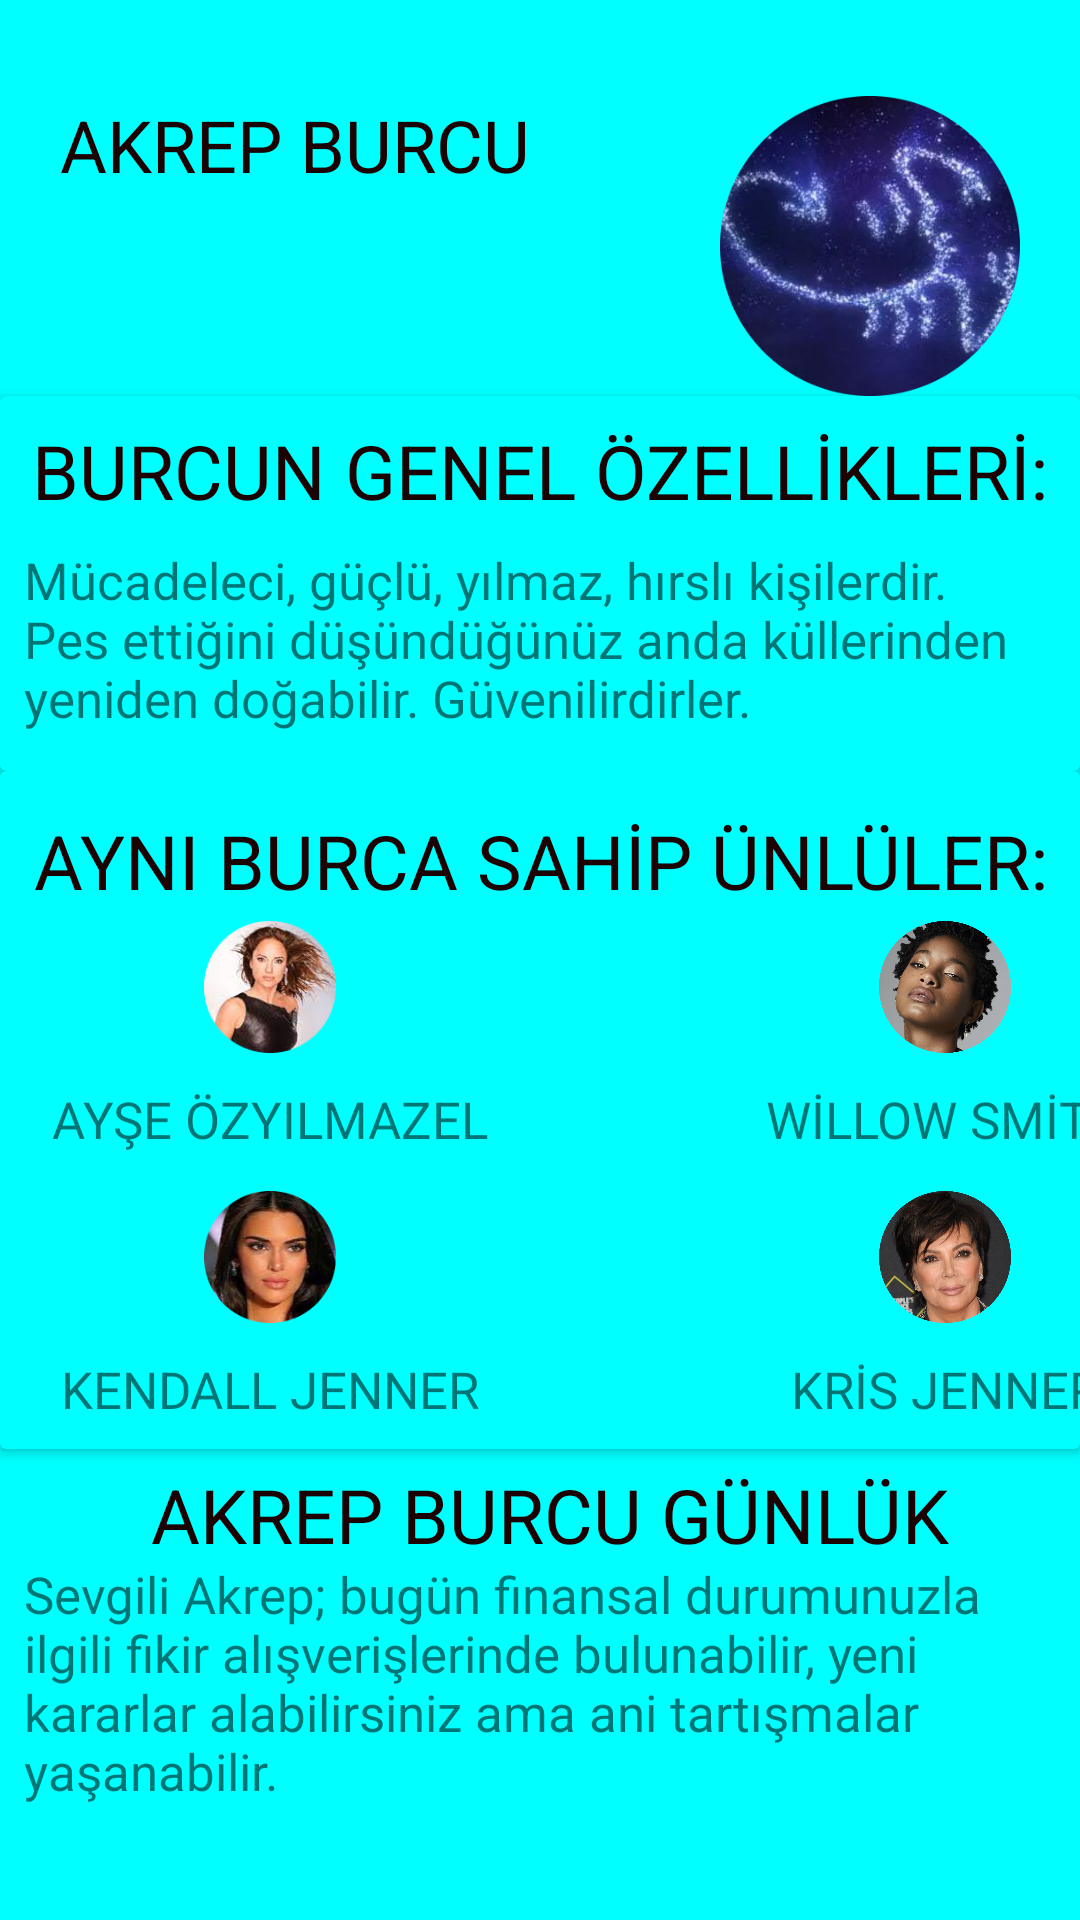

Android layout source for this screen:
<!-- AndroidManifest.xml: application theme Theme.BurcUygulaması -->
<!-- res/layout/activity_akrep.xml -->
<?xml version="1.0" encoding="utf-8"?>
<ScrollView
    xmlns:android="http://schemas.android.com/apk/res/android"
    xmlns:app="http://schemas.android.com/apk/res-auto"
    xmlns:tools="http://schemas.android.com/tools"
    android:layout_width="match_parent"
    android:layout_height="match_parent"
    tools:context=".akrep"
    android:background="#00FFFF"
    >

    <LinearLayout
        android:layout_width="match_parent"
        android:layout_height="match_parent"
        android:orientation="vertical">



        <RelativeLayout
            android:layout_width="match_parent"
            android:layout_height="match_parent"
            android:layout_marginLeft="20dp"
            android:layout_marginTop="32dp"
            android:layout_marginRight="20dp"
            >

            <TextView
                android:layout_width="wrap_content"
                android:layout_height="wrap_content"
                android:text="AKREP BURCU"
                android:textColor="#1C0303"
                android:textSize="24sp">

            </TextView>

            <ImageView
                android:layout_width="100dp"
                android:layout_height="100dp"
                android:layout_alignParentRight="true"
                android:src="@drawable/akrep"></ImageView>


        </RelativeLayout>

<androidx.cardview.widget.CardView
    android:layout_width="match_parent"
    android:layout_height="125dp"
    app:cardBackgroundColor="#00FFFF"
    >
    <TextView
        android:layout_width="match_parent"
        android:layout_height="50dp"
        android:text="BURCUN GENEL ÖZELLİKLERİ:"
        android:textColor="#1C0303"
        android:gravity="center"
        android:textSize="25sp">

    </TextView>

    <TextView
        android:layout_width="match_parent"
        android:layout_height="match_parent"
        android:layout_marginTop="50dp"
        android:textSize="17sp"
        android:paddingLeft="8dp"
        android:text="Mücadeleci, güçlü, yılmaz, hırslı kişilerdir. Pes ettiğini düşündüğünüz anda küllerinden yeniden doğabilir. Güvenilirdirler."
        >
    </TextView>
</androidx.cardview.widget.CardView>

        <androidx.cardview.widget.CardView
            android:layout_width="match_parent"
            android:layout_height="226dp"
            app:cardBackgroundColor="#00FFFF"
            >
            <TextView
                android:layout_marginTop="5dp"
                android:layout_width="match_parent"
                android:layout_height="50dp"
                android:text="AYNI BURCA SAHİP ÜNLÜLER:"
                android:textColor="#1C0303"
                android:gravity="center"
                android:textSize="25sp">

            </TextView>

            <LinearLayout
                android:layout_width="150dp"
                android:layout_height="88dp"
                android:layout_marginTop="50dp"
                android:orientation="vertical"
                android:layout_marginLeft="15dp"
                >

                <ImageView
                    android:layout_width="match_parent"
                    android:layout_height="44dp"
                    android:src="@drawable/ayse"></ImageView>

                <TextView
                    android:layout_width="match_parent"
                    android:layout_height="44dp"
                    android:gravity="center"
                    android:textSize="17sp"
                    android:text="AYŞE ÖZYILMAZEL"></TextView>

            </LinearLayout>


            <LinearLayout
                android:layout_width="150dp"
                android:layout_height="88dp"
                android:layout_marginTop="50dp"
                android:orientation="vertical"
                android:layout_marginLeft="240dp"
                >

                <ImageView
                    android:layout_width="match_parent"
                    android:layout_height="44dp"
                    android:src="@drawable/willow"></ImageView>

                <TextView
                    android:layout_width="match_parent"
                    android:layout_height="44dp"
                    android:gravity="center"
                    android:textSize="17sp"
                    android:text="WİLLOW SMİTH"></TextView>

            </LinearLayout>

            <LinearLayout
                android:layout_width="150dp"
                android:layout_height="88dp"
                android:layout_marginTop="130dp"
                android:orientation="vertical"
                android:layout_marginLeft="15dp">

                <ImageView
                    android:layout_marginTop="10dp"
                    android:layout_width="match_parent"
                    android:layout_height="44dp"
                    android:src="@drawable/kendal">
                </ImageView>

                <TextView
                    android:layout_width="match_parent"
                    android:layout_height="44dp"
                    android:gravity="center"
                    android:textSize="17sp"
                    android:text="KENDALL JENNER"></TextView>

            </LinearLayout>

            <LinearLayout
                android:layout_width="150dp"
                android:layout_height="88dp"
                android:layout_marginTop="130dp"
                android:layout_marginLeft="240dp"
                android:orientation="vertical">

                <ImageView
                    android:layout_marginTop="10dp"
                    android:layout_width="match_parent"
                    android:layout_height="44dp"
                    android:src="@drawable/kris">
                </ImageView>

                <TextView
                    android:layout_width="match_parent"
                    android:layout_height="44dp"
                    android:gravity="center"
                    android:textSize="17sp"
                    android:text="KRİS JENNER"></TextView>
            </LinearLayout>

        </androidx.cardview.widget.CardView>

        <TextView
            android:layout_marginTop="5dp"
            android:layout_width="match_parent"
            android:layout_height="30dp"
            android:text=" AKREP BURCU GÜNLÜK YORUM:"
            android:textColor="#1C0303"
            android:gravity="center"
            android:textSize="25sp"></TextView>

        <TextView
            android:layout_width="match_parent"
            android:layout_height="match_parent"
            android:layout_marginTop="2dp"
            android:textSize="17sp"
            android:text="Sevgili Akrep; bugün finansal durumunuzla ilgili fikir alışverişlerinde bulunabilir, yeni kararlar alabilirsiniz ama ani tartışmalar yaşanabilir."
            android:paddingLeft="8dp"
            ></TextView>

    </LinearLayout>
</ScrollView>
<!-- resources referenced by this layout -->
<resources>
  <!-- drawable akrep: png bitmap (drawable, 151716 bytes) -->
  <!-- drawable ayse: png bitmap (drawable, 31392 bytes) -->
  <!-- drawable kendal: jpg bitmap (drawable, 40274 bytes) -->
  <!-- drawable kris: jpg bitmap (drawable, 432450 bytes) -->
  <!-- drawable willow: jpg bitmap (drawable, 449468 bytes) -->
  <style name="Theme.BurcUygulaması" parent="Theme.MaterialComponents.DayNight.DarkActionBar">
          
          <item name="colorPrimary">@color/purple_500</item>
          <item name="colorPrimaryVariant">@color/purple_700</item>
          <item name="colorOnPrimary">@color/white</item>
          
          <item name="colorSecondary">@color/teal_200</item>
          <item name="colorSecondaryVariant">@color/teal_700</item>
          <item name="colorOnSecondary">@color/black</item>
          
          <item name="android:statusBarColor" tools:targetApi="l">?attr/colorPrimaryVariant</item>
          
      </style>
  <!-- not gathered from this repository: default colours our renderer supplied (Android Studio template values) -->
  <color name="purple_500">#FF6200EE</color>
  <color name="purple_700">#FF3700B3</color>
  <color name="teal_200">#FF03DAC5</color>
  <color name="teal_700">#FF018786</color>
  <color name="black">#FF000000</color>
  <color name="white">#FFFFFFFF</color>
</resources>
